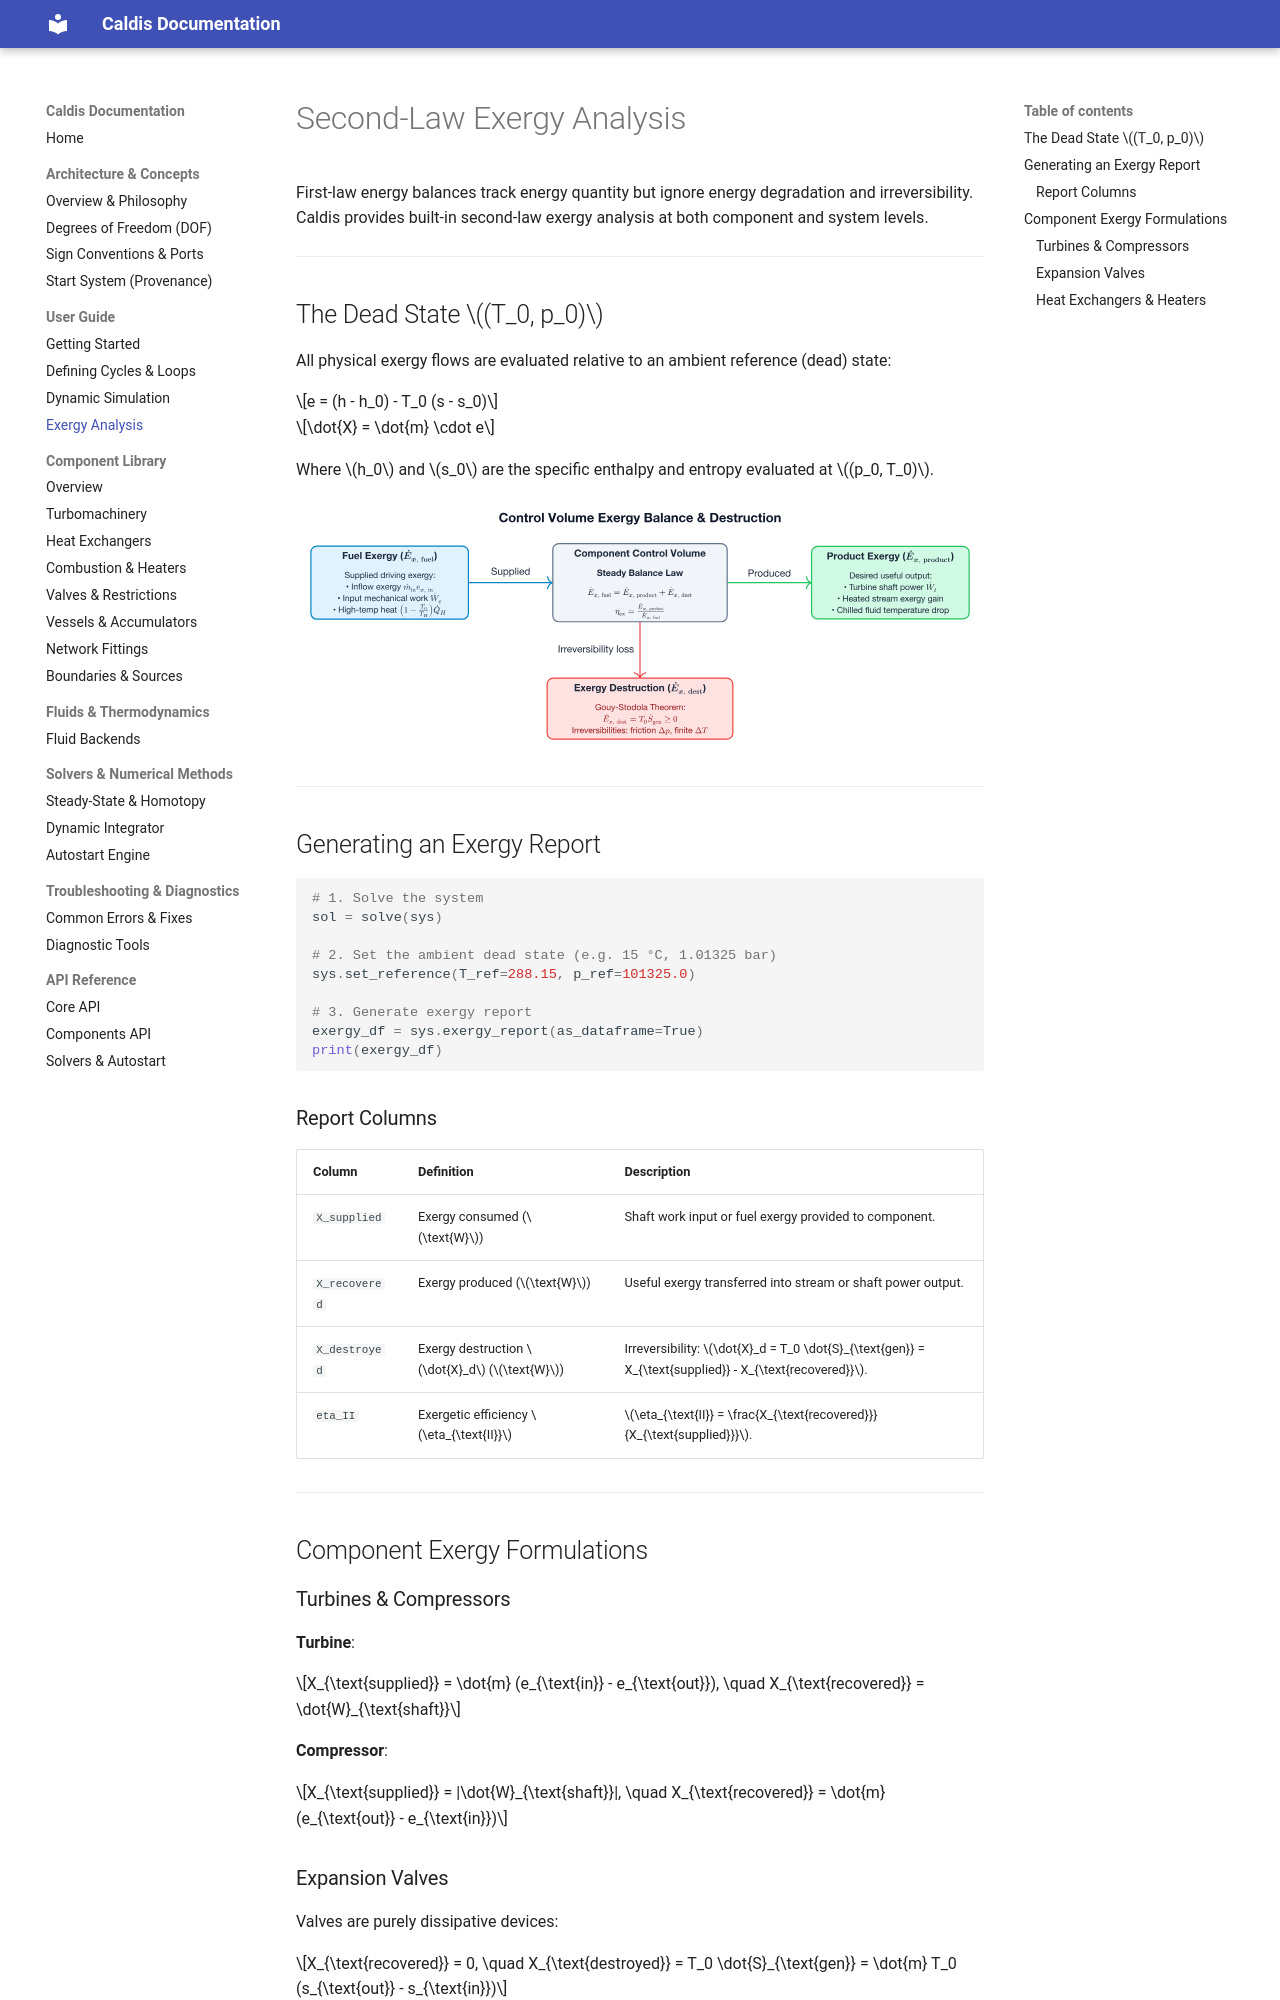

repository: Sebls/ES3A_EEP-01-energy-systems · page: guide/exergy/index.html · generator: mkdocs

# Second-Law Exergy Analysis

First-law energy balances track energy quantity but ignore energy degradation and irreversibility. Caldis provides built-in second-law exergy analysis at both component and system levels.

---

## The Dead State $(T_0, p_0)$

All physical exergy flows are evaluated relative to an ambient reference (dead) state:

$$e = (h - h_0) - T_0 (s - s_0)$$

$$\dot{X} = \dot{m} \cdot e$$

Where $h_0$ and $s_0$ are the specific enthalpy and entropy evaluated at $(p_0, T_0)$.

![Control Volume Exergy Balance & Destruction](../assets/exergy-balance.svg)

---

## Generating an Exergy Report

```python
# 1. Solve the system
sol = solve(sys)

# 2. Set the ambient dead state (e.g. 15 °C, 1.01325 bar)
sys.set_reference(T_ref=288.15, p_ref=101325.0)

# 3. Generate exergy report
exergy_df = sys.exergy_report(as_dataframe=True)
print(exergy_df)
```

### Report Columns

| Column | Definition | Description |
| :--- | :--- | :--- |
| `X_supplied` | Exergy consumed ($\text{W}$) | Shaft work input or fuel exergy provided to component. |
| `X_recovered` | Exergy produced ($\text{W}$) | Useful exergy transferred into stream or shaft power output. |
| `X_destroyed` | Exergy destruction $\dot{X}_d$ ($\text{W}$) | Irreversibility: $\dot{X}_d = T_0 \dot{S}_{\text{gen}} = X_{\text{supplied}} - X_{\text{recovered}}$. |
| `eta_II` | Exergetic efficiency $\eta_{\text{II}}$ | $\eta_{\text{II}} = \frac{X_{\text{recovered}}}{X_{\text{supplied}}}$. |

---

## Component Exergy Formulations

### Turbines & Compressors

**Turbine**:

$$X_{\text{supplied}} = \dot{m} (e_{\text{in}} - e_{\text{out}}), \quad X_{\text{recovered}} = \dot{W}_{\text{shaft}}$$

**Compressor**:

$$X_{\text{supplied}} = |\dot{W}_{\text{shaft}}|, \quad X_{\text{recovered}} = \dot{m} (e_{\text{out}} - e_{\text{in}})$$

### Expansion Valves

Valves are purely dissipative devices:

$$X_{\text{recovered}} = 0, \quad X_{\text{destroyed}} = T_0 \dot{S}_{\text{gen}} = \dot{m} T_0 (s_{\text{out}} - s_{\text{in}})$$
